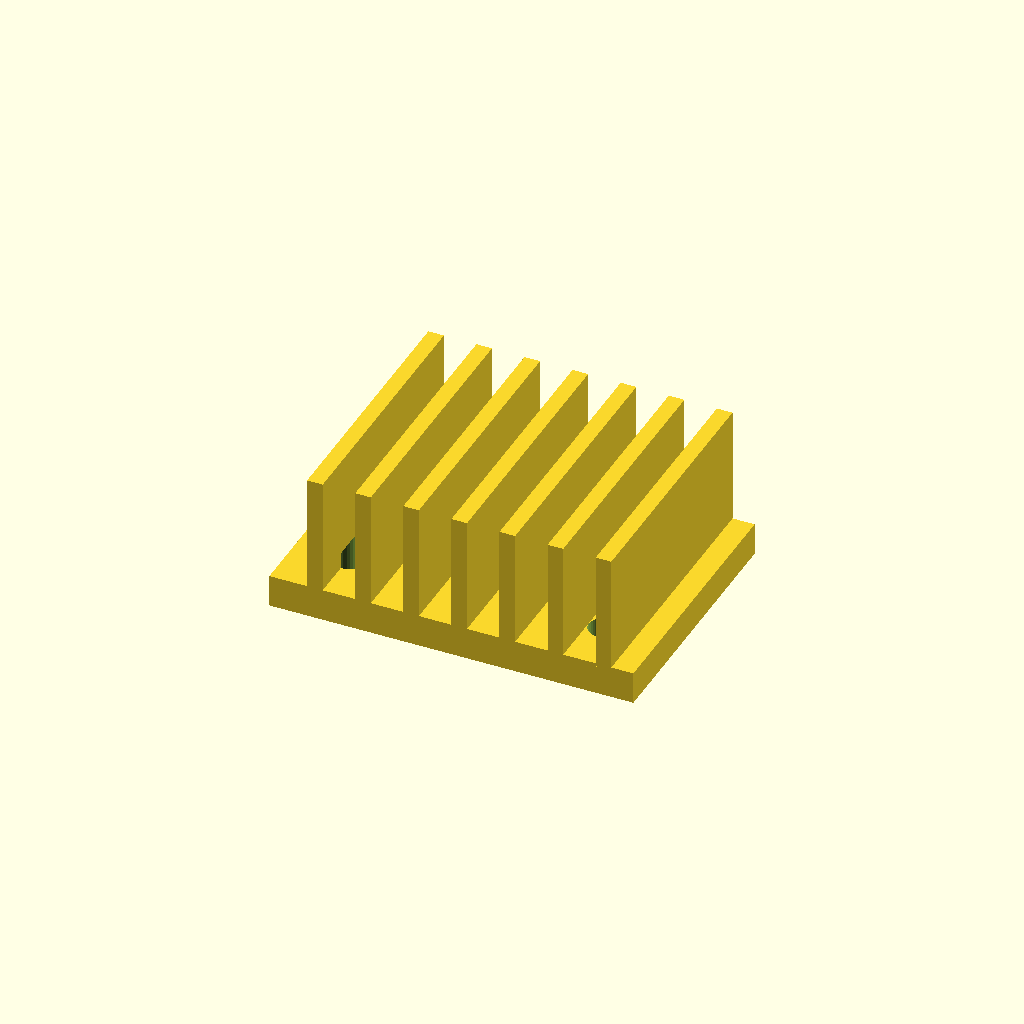
Cell 1: the model at its default parameters.
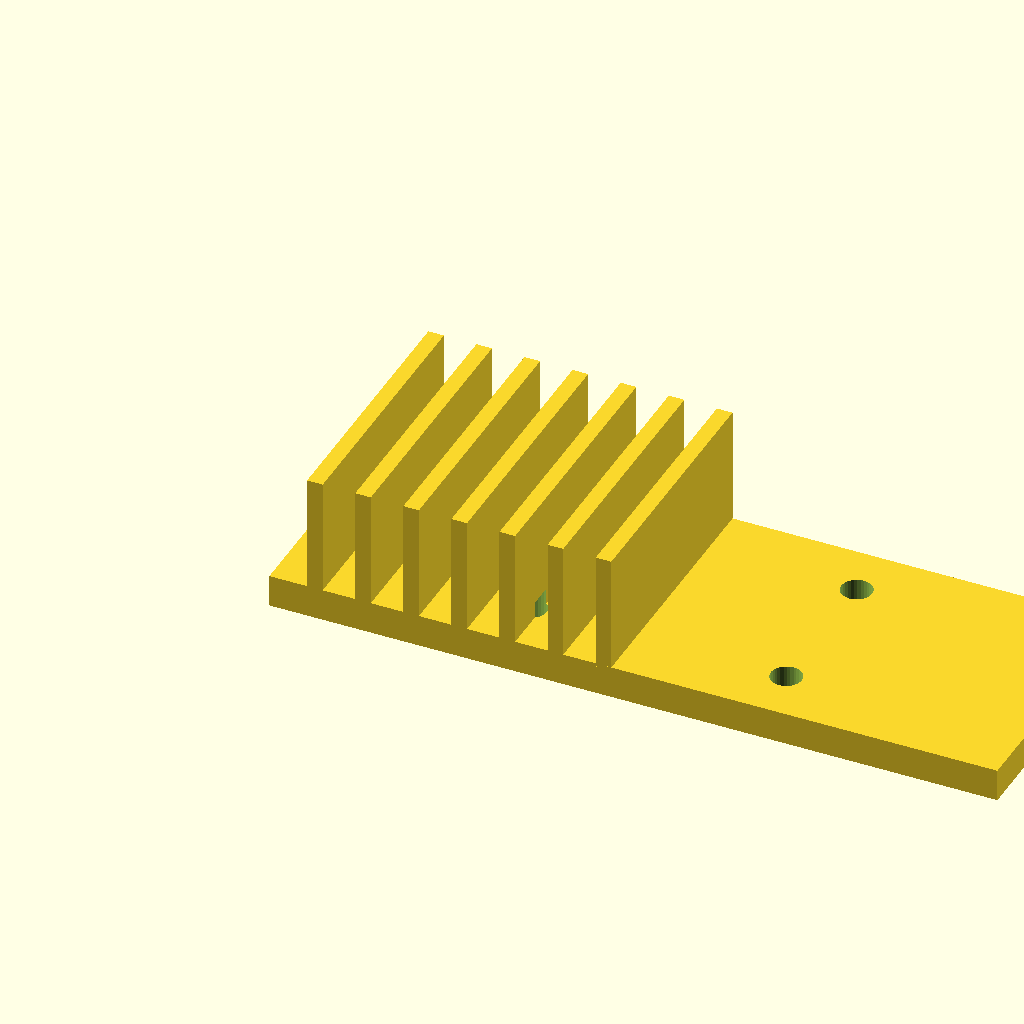
Cell 2 — base_w set to 112, the other parameters unchanged.
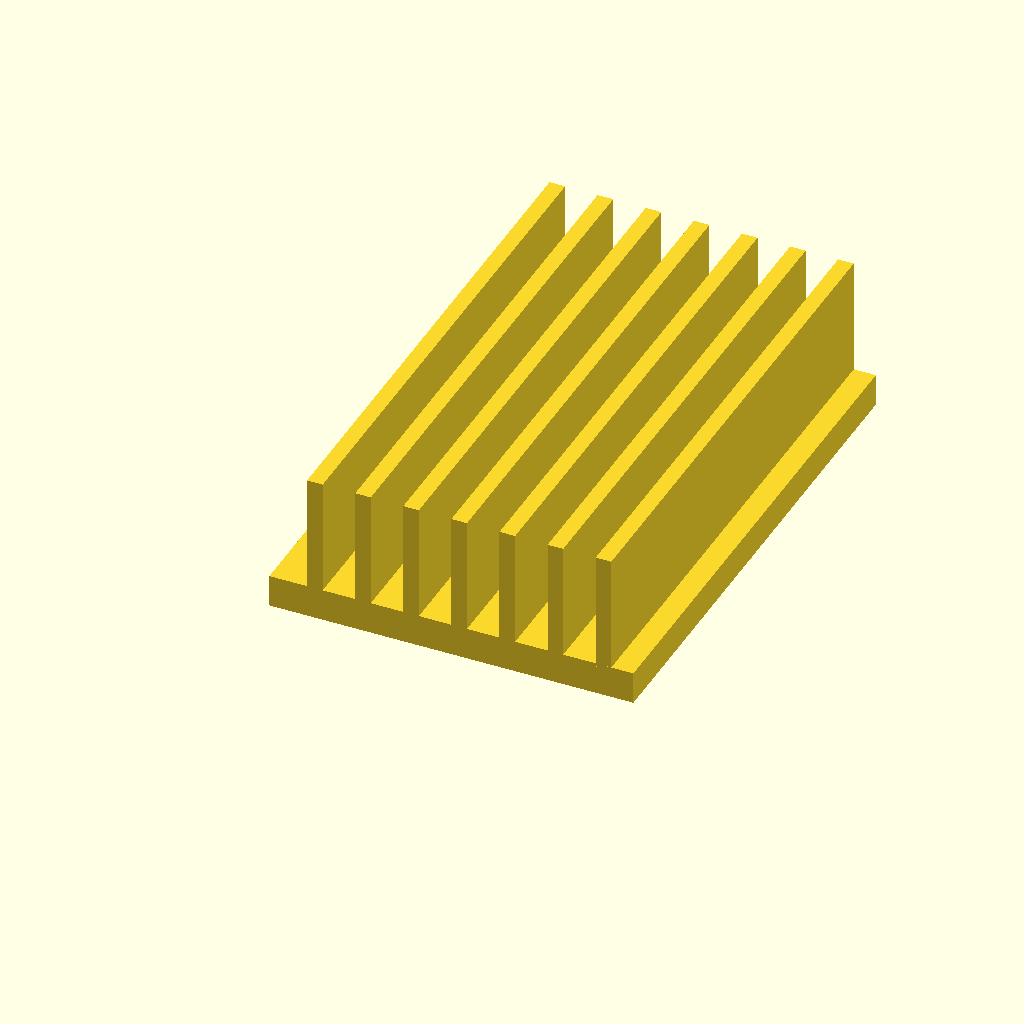
Cell 3: the same model with base_d = 80.
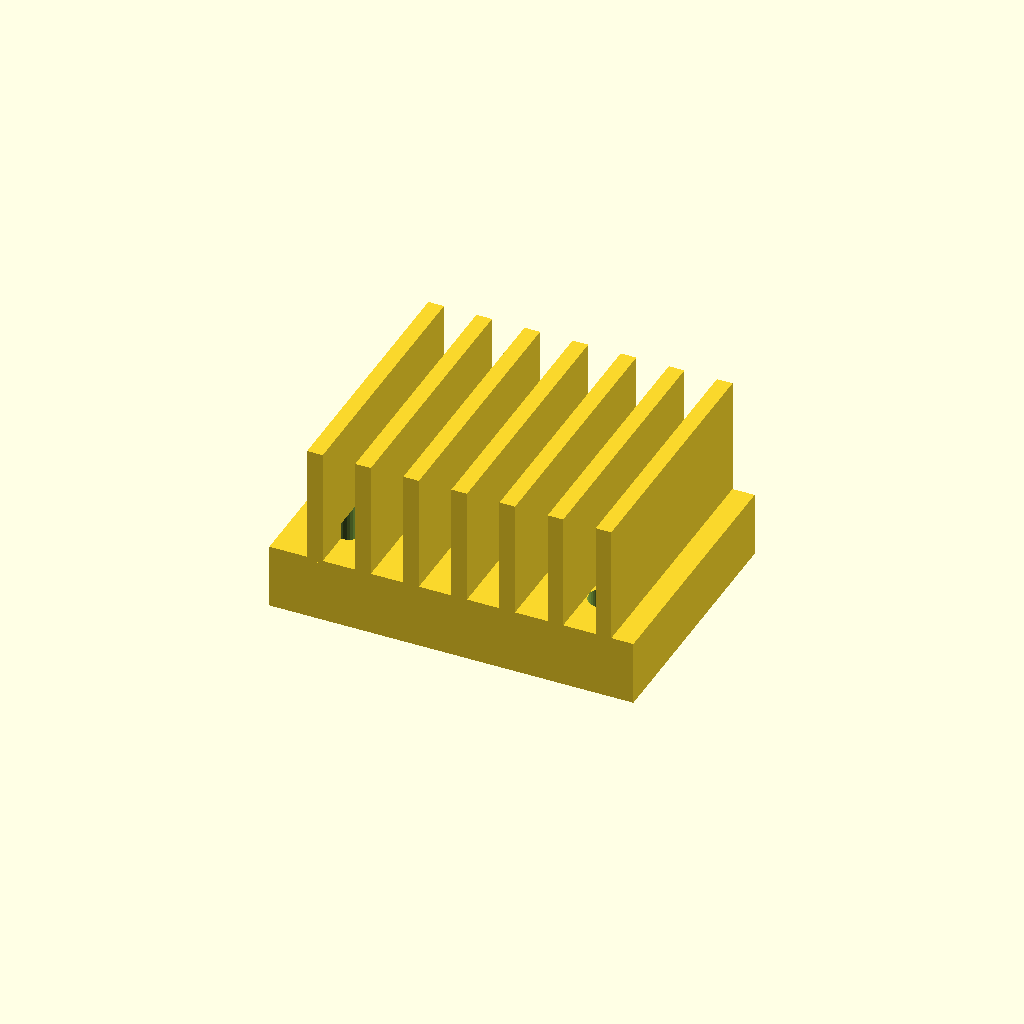
Cell 4: the same model with base_t = 10.
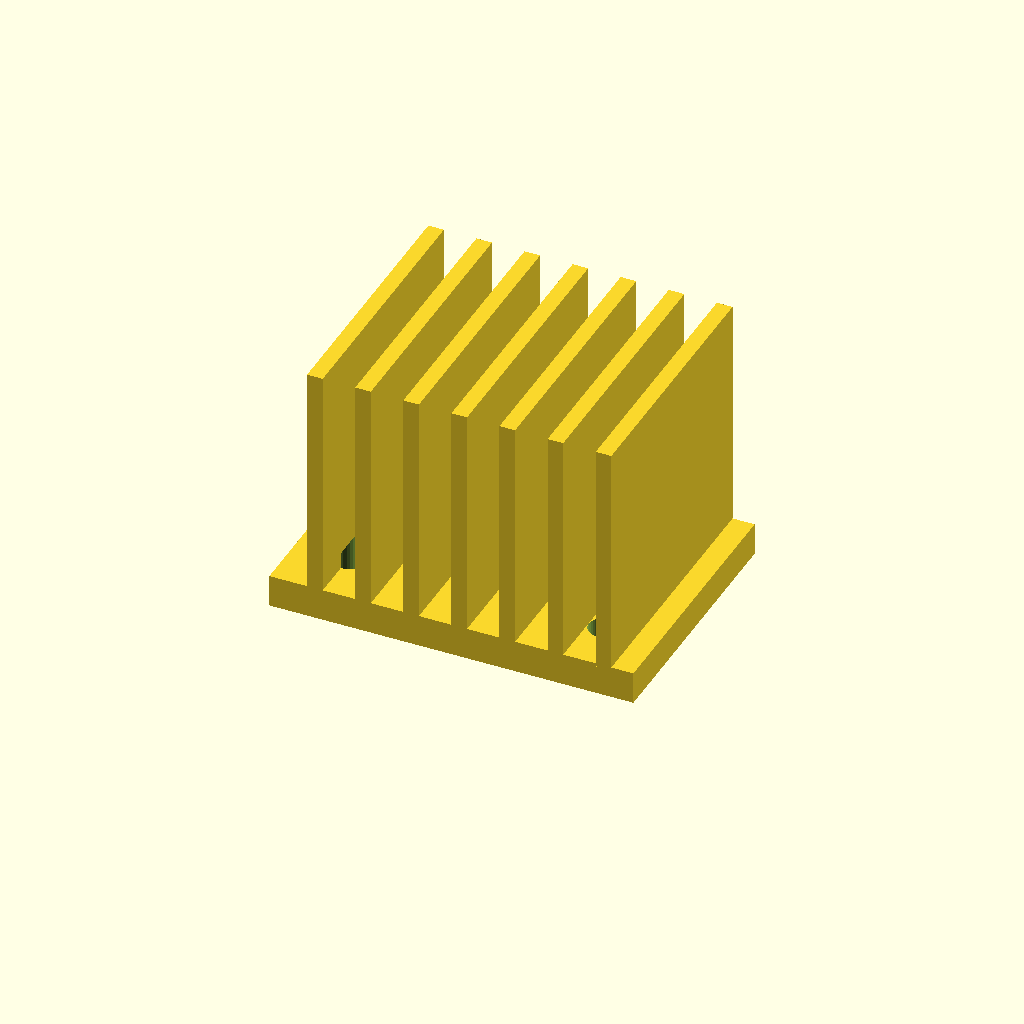
Cell 5 — fin_h set to 36, the other parameters unchanged.
All cells are drawn from one camera (rotation 55°, 0°, 25°, orthographic, colour scheme Cornfield), so only the parameter changes between them.
Source of the model, optional_data/data/gen3/heatsinks/part_0022.scad:
$fn = 32;

// ----------------------------------------------------------------------
// Finned heat sink: 56 x 40 mm base, 18 mm fins
// ----------------------------------------------------------------------

// --- parameters (mm) ---
base_w = 56;              // base width
base_d = 40;              // base depth
base_t = 5;               // base thickness
fin_h = 18;               // fin height above the base
holes_d = 4.76;           // fixing holes
hole_x = 19.62;           // hole offset in x
hole_y = 11.62;           // hole offset in y
fin_t = 2.4;              // fin thickness
fin_pitch = 7.4;          // fin pitch
fin_count = 7;            // number of fins
fin_x0 = 5.8;             // first fin offset

difference() {
  union() {
    cube([base_w, base_d, base_t]);
    for (i = [0 : fin_count - 1]) {
      translate([fin_x0 + i * fin_pitch, 0, base_t - 0.5]) cube([fin_t, base_d, fin_h + 0.5]);
    }
  }
  /* fixing holes through the base, 2.5 mm clear on both sides */
  for (hx = [-19.62, 19.62]) {
    for (hy = [-11.62, 11.62]) {
      translate([base_w / 2 + hx, base_d / 2 + hy, -2.5]) cylinder(h = base_t + 5, d = holes_d);
    }
  }
}
Customizer parameters (derived from the source; name, type, default, range or options):
base_w: number, default 56
base_d: number, default 40
base_t: number, default 5
fin_h: number, default 18
holes_d: number, default 4.76
hole_x: number, default 19.62
hole_y: number, default 11.62
fin_t: number, default 2.4
fin_pitch: number, default 7.4
fin_count: number, default 7
fin_x0: number, default 5.8
